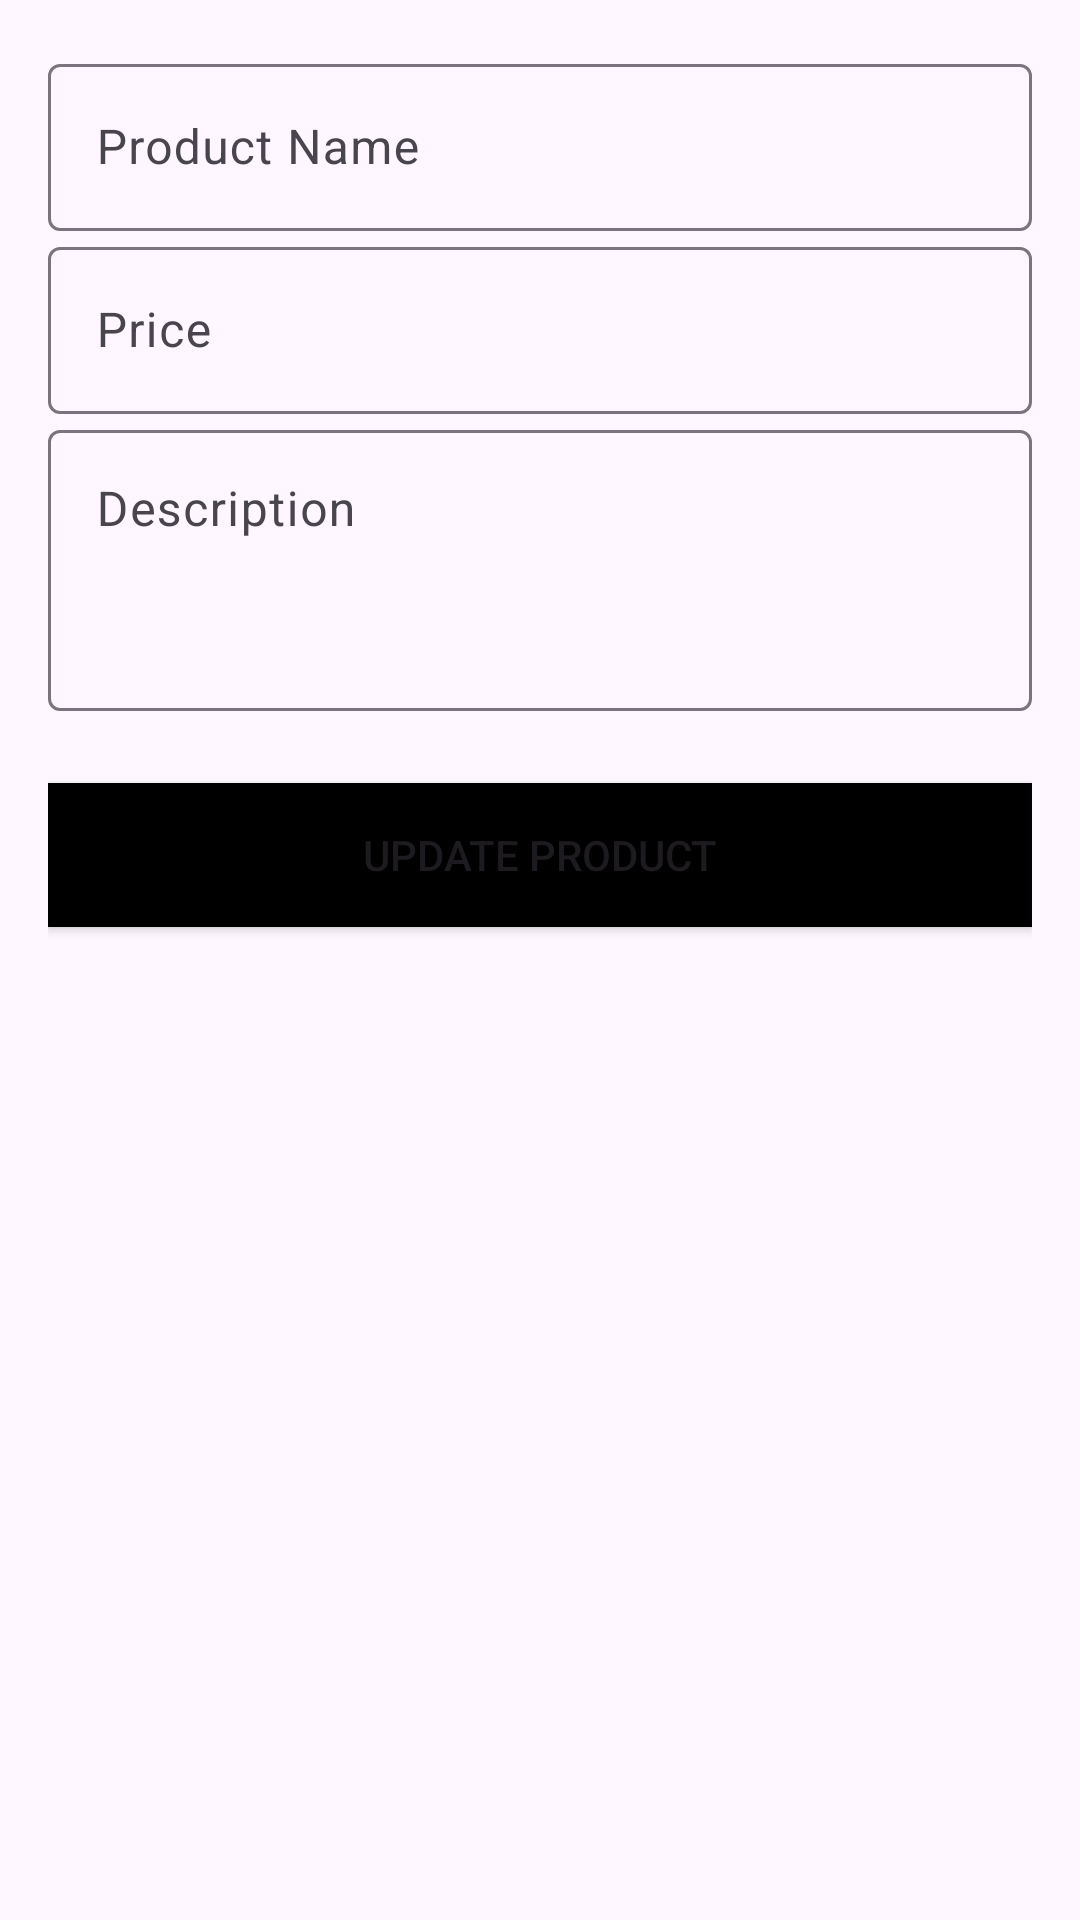

Write the Android layout XML for this screen, with the resource values it uses.
<!-- AndroidManifest.xml: application theme Theme.WEEK3 -->
<!-- res/layout/activity_update_product.xml -->
<?xml version="1.0" encoding="utf-8"?>
<LinearLayout xmlns:android="http://schemas.android.com/apk/res/android"
    xmlns:app="http://schemas.android.com/apk/res-auto"
    android:id="@+id/main"

    xmlns:tools="http://schemas.android.com/tools"
    android:layout_width="match_parent"
    android:layout_height="match_parent"
    android:orientation="vertical"
    android:padding="16dp"
    tools:context=".UI.activity.UpdateProductActivity">

    
    <com.google.android.material.textfield.TextInputLayout
        android:layout_width="match_parent"
        android:layout_height="wrap_content"
        android:hint="Product Name">

        <com.google.android.material.textfield.TextInputEditText
            android:id="@+id/updateproductName"
            android:layout_width="match_parent"
            android:layout_height="wrap_content"
            android:inputType="text"
            android:importantForAccessibility="yes"
            android:contentDescription="Product Name Input" />

    </com.google.android.material.textfield.TextInputLayout>

    
    <com.google.android.material.textfield.TextInputLayout
        android:layout_width="match_parent"
        android:layout_height="wrap_content"
        android:hint="Price">

        <com.google.android.material.textfield.TextInputEditText
            android:id="@+id/updateprice"

            android:layout_width="match_parent"
            android:layout_height="wrap_content"
            android:inputType="numberDecimal"
            android:importantForAccessibility="yes"
            android:contentDescription="Price Input" />

    </com.google.android.material.textfield.TextInputLayout>

    
    <com.google.android.material.textfield.TextInputLayout
        android:layout_width="match_parent"
        android:layout_height="wrap_content"
        android:hint="Description">

        <com.google.android.material.textfield.TextInputEditText
            android:id="@+id/updatedescription"
            android:layout_width="match_parent"
            android:layout_height="wrap_content"
            android:inputType="textMultiLine"
            android:minLines="3"
            android:importantForAccessibility="yes"
            android:contentDescription="Description Input"
            android:gravity="top|start" />

    </com.google.android.material.textfield.TextInputLayout>

    
    
    
    
    

    
    
    
    
    
    
    

    

    
    <Button
        android:id="@+id/updateproductbutton"
        android:layout_width="match_parent"
        android:layout_height="wrap_content"
        android:background="@color/black"
        android:text="Update Product"
        android:layout_marginTop="24dp" />

</LinearLayout>
<!-- resources referenced by this layout -->
<resources>
  <color name="black">#FF000000</color>
  <style name="Theme.WEEK3" parent="Base.Theme.WEEK3" />
  <style name="Base.Theme.WEEK3" parent="Theme.Material3.DayNight.NoActionBar">
          
          
      </style>
</resources>
